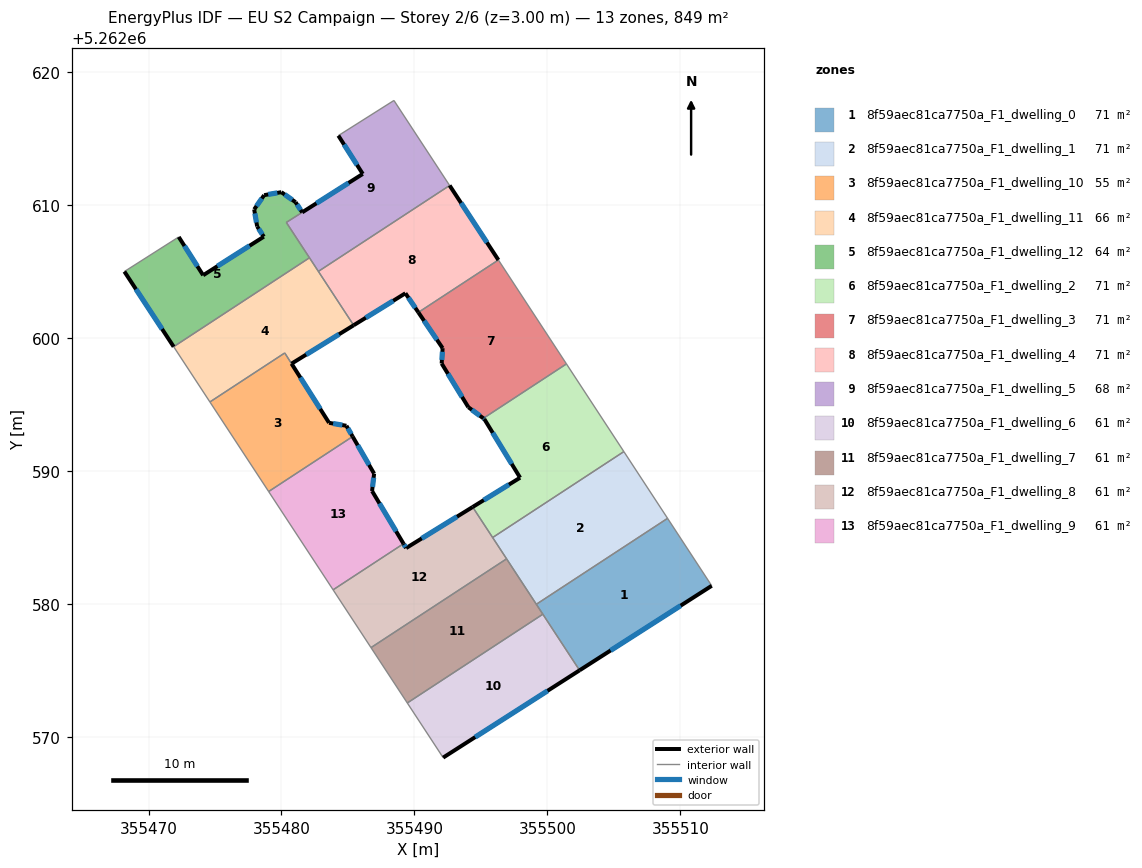
=== STOREY PLAN SPEC (per zone: floor XY polygon, exterior-wall plan segments, windows/doors) ===
zone 1: 8f59aec81ca7750a_F1_dwelling_0  (70.8 m²)
  floor: (355509.03, 5262586.45) (355512.35, 5262581.38) (355502.42, 5262575.02) (355499.16, 5262579.99)
  exterior wall: (355502.42, 5262575.02) – (355512.35, 5262581.38)  [11.8 m]
    window: (355504.75, 5262576.51) – (355510.02, 5262579.88)  [10.0 m²]
  interior walls: 4
zone 2: 8f59aec81ca7750a_F1_dwelling_1  (70.8 m²)
  floor: (355505.75, 5262591.47) (355509.03, 5262586.45) (355499.16, 5262579.99) (355495.88, 5262585.01)
  interior walls: 5
zone 3: 8f59aec81ca7750a_F1_dwelling_10  (55.0 m²)
  floor: (355480.25, 5262598.89) (355483.58, 5262593.63) (355484.88, 5262593.41) (355485.35, 5262592.60) (355479.03, 5262588.46) (355474.62, 5262595.20)
  exterior wall: (355485.35, 5262592.60) – (355484.88, 5262593.41)  [0.9 m]
    window: (355485.24, 5262592.79) – (355484.99, 5262593.22)  [0.8 m²]
  exterior wall: (355484.88, 5262593.41) – (355483.58, 5262593.63)  [1.3 m]
    window: (355484.58, 5262593.46) – (355483.88, 5262593.58)  [1.1 m²]
  exterior wall: (355483.58, 5262593.63) – (355480.76, 5262598.08)  [5.3 m]
    window: (355482.92, 5262594.68) – (355481.42, 5262597.04)  [4.4 m²]
  interior walls: 4
zone 4: 8f59aec81ca7750a_F1_dwelling_11  (66.3 m²)
  floor: (355482.10, 5262606.04) (355485.43, 5262600.97) (355480.76, 5262598.08) (355480.25, 5262598.89) (355474.62, 5262595.20) (355471.89, 5262599.36)
  exterior wall: (355480.76, 5262598.08) – (355485.43, 5262600.97)  [5.5 m]
    window: (355481.85, 5262598.76) – (355484.33, 5262600.29)  [4.6 m²]
  interior walls: 6
zone 5: 8f59aec81ca7750a_F1_dwelling_12  (63.6 m²)
  floor: (355481.06, 5262610.23) (355481.56, 5262609.46) (355480.36, 5262608.70) (355482.10, 5262606.04) (355471.89, 5262599.36) (355468.18, 5262605.01) (355472.27, 5262607.61) (355474.11, 5262604.73) (355478.67, 5262607.63) (355478.17, 5262608.40) (355477.95, 5262609.68) (355478.70, 5262610.75) (355479.99, 5262610.98)
  exterior wall: (355478.67, 5262607.63) – (355474.11, 5262604.73)  [5.4 m]
    window: (355477.60, 5262606.95) – (355475.18, 5262605.41)  [4.6 m²]
  exterior wall: (355478.17, 5262608.40) – (355478.67, 5262607.63)  [0.9 m]
    window: (355478.29, 5262608.22) – (355478.55, 5262607.81)  [0.8 m²]
  exterior wall: (355477.95, 5262609.68) – (355478.17, 5262608.40)  [1.3 m]
    window: (355478.00, 5262609.38) – (355478.12, 5262608.70)  [1.1 m²]
  exterior wall: (355478.70, 5262610.75) – (355477.95, 5262609.68)  [1.3 m]
    window: (355478.52, 5262610.50) – (355478.12, 5262609.93)  [1.1 m²]
  exterior wall: (355479.99, 5262610.98) – (355478.70, 5262610.75)  [1.3 m]
    window: (355479.69, 5262610.93) – (355479.00, 5262610.81)  [1.1 m²]
  exterior wall: (355481.06, 5262610.23) – (355479.99, 5262610.98)  [1.3 m]
    window: (355480.81, 5262610.40) – (355480.24, 5262610.80)  [1.1 m²]
  exterior wall: (355481.56, 5262609.46) – (355481.06, 5262610.23)  [0.9 m]
    window: (355481.44, 5262609.64) – (355481.17, 5262610.05)  [0.8 m²]
  exterior wall: (355468.18, 5262605.01) – (355471.89, 5262599.36)  [6.8 m]
    window: (355469.06, 5262603.68) – (355471.02, 5262600.68)  [5.7 m²]
  exterior wall: (355474.11, 5262604.73) – (355472.27, 5262607.61)  [3.4 m]
    window: (355473.68, 5262605.41) – (355472.70, 5262606.93)  [2.9 m²]
  interior walls: 4
zone 6: 8f59aec81ca7750a_F1_dwelling_2  (70.8 m²)
  floor: (355501.43, 5262598.06) (355505.75, 5262591.47) (355495.88, 5262585.01) (355494.38, 5262587.30) (355497.94, 5262589.51) (355495.25, 5262593.92) (355495.18, 5262593.97)
  exterior wall: (355497.94, 5262589.51) – (355494.38, 5262587.30)  [4.2 m]
    window: (355497.11, 5262588.99) – (355495.21, 5262587.82)  [3.5 m²]
  exterior wall: (355495.25, 5262593.92) – (355497.94, 5262589.51)  [5.2 m]
    window: (355495.88, 5262592.88) – (355497.31, 5262590.54)  [4.4 m²]
  exterior wall: (355495.18, 5262593.97) – (355495.25, 5262593.92)  [0.1 m]
    window: (355495.20, 5262593.96) – (355495.23, 5262593.93)  [0.1 m²]
  interior walls: 4
zone 7: 8f59aec81ca7750a_F1_dwelling_3  (70.8 m²)
  floor: (355496.31, 5262605.88) (355501.43, 5262598.06) (355495.18, 5262593.97) (355494.05, 5262594.81) (355492.04, 5262598.09) (355492.12, 5262599.25) (355490.29, 5262601.94)
  exterior wall: (355492.04, 5262598.09) – (355494.05, 5262594.81)  [3.8 m]
    window: (355492.52, 5262597.32) – (355493.58, 5262595.58)  [3.2 m²]
  exterior wall: (355492.12, 5262599.25) – (355492.04, 5262598.09)  [1.2 m]
    window: (355492.10, 5262598.98) – (355492.06, 5262598.36)  [1.0 m²]
  exterior wall: (355490.29, 5262601.94) – (355492.12, 5262599.25)  [3.3 m]
    window: (355490.72, 5262601.31) – (355491.69, 5262599.88)  [2.7 m²]
  exterior wall: (355494.05, 5262594.81) – (355495.18, 5262593.97)  [1.4 m]
    window: (355494.32, 5262594.61) – (355494.92, 5262594.17)  [1.2 m²]
  interior walls: 3
zone 8: 8f59aec81ca7750a_F1_dwelling_4  (70.8 m²)
  floor: (355492.64, 5262611.48) (355496.31, 5262605.88) (355490.29, 5262601.94) (355489.32, 5262603.38) (355485.43, 5262600.97) (355482.77, 5262605.02)
  exterior wall: (355485.43, 5262600.97) – (355489.32, 5262603.38)  [4.6 m]
    window: (355486.34, 5262601.53) – (355488.41, 5262602.81)  [3.9 m²]
  exterior wall: (355496.31, 5262605.88) – (355492.64, 5262611.48)  [6.7 m]
    window: (355495.45, 5262607.19) – (355493.50, 5262610.17)  [5.7 m²]
  exterior wall: (355489.32, 5262603.38) – (355490.29, 5262601.94)  [1.7 m]
    window: (355489.55, 5262603.04) – (355490.07, 5262602.27)  [1.5 m²]
  interior walls: 3
zone 9: 8f59aec81ca7750a_F1_dwelling_5  (67.9 m²)
  floor: (355488.46, 5262617.87) (355492.64, 5262611.48) (355482.77, 5262605.02) (355480.36, 5262608.70) (355486.11, 5262612.35) (355484.28, 5262615.23)
  exterior wall: (355484.28, 5262615.23) – (355486.11, 5262612.35)  [3.4 m]
    window: (355484.71, 5262614.55) – (355485.68, 5262613.03)  [2.9 m²]
  exterior wall: (355486.11, 5262612.35) – (355481.56, 5262609.46)  [5.4 m]
    window: (355485.04, 5262611.67) – (355482.63, 5262610.14)  [4.6 m²]
  interior walls: 6
zone 10: 8f59aec81ca7750a_F1_dwelling_6  (60.7 m²)
  floor: (355499.66, 5262579.24) (355502.42, 5262575.02) (355492.16, 5262568.46) (355489.46, 5262572.57)
  exterior wall: (355492.16, 5262568.46) – (355502.42, 5262575.02)  [12.2 m]
    window: (355494.57, 5262570.00) – (355500.01, 5262573.48)  [10.3 m²]
  interior walls: 3
zone 11: 8f59aec81ca7750a_F1_dwelling_7  (60.7 m²)
  floor: (355496.93, 5262583.40) (355499.66, 5262579.24) (355489.46, 5262572.57) (355486.73, 5262576.73)
  interior walls: 5
zone 12: 8f59aec81ca7750a_F1_dwelling_8  (60.7 m²)
  floor: (355494.38, 5262587.30) (355496.93, 5262583.40) (355486.73, 5262576.73) (355483.88, 5262581.07) (355489.18, 5262584.54) (355489.37, 5262584.21)
  exterior wall: (355489.37, 5262584.21) – (355489.18, 5262584.54)  [0.4 m]
    window: (355489.33, 5262584.29) – (355489.22, 5262584.46)  [0.3 m²]
  exterior wall: (355494.38, 5262587.30) – (355489.37, 5262584.21)  [5.9 m]
    window: (355493.20, 5262586.58) – (355490.55, 5262584.94)  [5.0 m²]
  interior walls: 5
zone 13: 8f59aec81ca7750a_F1_dwelling_9  (60.7 m²)
  floor: (355486.97, 5262589.81) (355486.81, 5262588.50) (355489.18, 5262584.54) (355483.88, 5262581.07) (355479.03, 5262588.46) (355485.35, 5262592.60)
  exterior wall: (355486.97, 5262589.81) – (355485.35, 5262592.60)  [3.2 m]
    window: (355486.59, 5262590.47) – (355485.73, 5262591.95)  [2.7 m²]
  exterior wall: (355486.81, 5262588.50) – (355486.97, 5262589.81)  [1.3 m]
    window: (355486.85, 5262588.81) – (355486.93, 5262589.50)  [1.1 m²]
  exterior wall: (355489.18, 5262584.54) – (355486.81, 5262588.50)  [4.6 m]
    window: (355488.62, 5262585.47) – (355487.37, 5262587.57)  [3.9 m²]
  interior walls: 3

=== DERIVED (storey summary) ===
Building: EU S2 Campaign
Storey: 2 of 6  (floor level z = 3.00 m)
Storey gross floor area: 849.2 m²
Zones on this storey: 13
  - 8f59aec81ca7750a_F1_dwelling_0: floor 70.8 m²; exterior wall 11.8 m (35.4 m²); 1 window(s) 10.0 m²; WWR 28.1%
  - 8f59aec81ca7750a_F1_dwelling_1: floor 70.8 m²
  - 8f59aec81ca7750a_F1_dwelling_10: floor 55.0 m²; exterior wall 7.5 m (22.6 m²); 3 window(s) 6.4 m²; WWR 28.1%
  - 8f59aec81ca7750a_F1_dwelling_11: floor 66.3 m²; exterior wall 5.5 m (16.5 m²); 1 window(s) 4.6 m²; WWR 28.1%
  - 8f59aec81ca7750a_F1_dwelling_12: floor 63.6 m²; exterior wall 22.6 m (67.9 m²); 9 window(s) 19.1 m²; WWR 28.1%
  - 8f59aec81ca7750a_F1_dwelling_2: floor 70.8 m²; exterior wall 9.5 m (28.4 m²); 3 window(s) 8.0 m²; WWR 28.1%
  - 8f59aec81ca7750a_F1_dwelling_3: floor 70.8 m²; exterior wall 9.7 m (29.0 m²); 4 window(s) 8.2 m²; WWR 28.1%
  - 8f59aec81ca7750a_F1_dwelling_4: floor 70.8 m²; exterior wall 13.0 m (39.0 m²); 3 window(s) 11.0 m²; WWR 28.1%
  - 8f59aec81ca7750a_F1_dwelling_5: floor 67.9 m²; exterior wall 8.8 m (26.4 m²); 2 window(s) 7.4 m²; WWR 28.1%
  - 8f59aec81ca7750a_F1_dwelling_6: floor 60.7 m²; exterior wall 12.2 m (36.5 m²); 1 window(s) 10.3 m²; WWR 28.1%
  - 8f59aec81ca7750a_F1_dwelling_7: floor 60.7 m²
  - 8f59aec81ca7750a_F1_dwelling_8: floor 60.7 m²; exterior wall 6.3 m (18.8 m²); 2 window(s) 5.3 m²; WWR 28.1%
  - 8f59aec81ca7750a_F1_dwelling_9: floor 60.7 m²; exterior wall 9.2 m (27.5 m²); 3 window(s) 7.7 m²; WWR 28.1%
Zone adjacency (shared interzone walls):
  - 8f59aec81ca7750a_F1_dwelling_0 ↔ 8f59aec81ca7750a_F1_dwelling_1
  - 8f59aec81ca7750a_F1_dwelling_0 ↔ 8f59aec81ca7750a_F1_dwelling_6
  - 8f59aec81ca7750a_F1_dwelling_0 ↔ 8f59aec81ca7750a_F1_dwelling_7
  - 8f59aec81ca7750a_F1_dwelling_1 ↔ 8f59aec81ca7750a_F1_dwelling_2
  - 8f59aec81ca7750a_F1_dwelling_1 ↔ 8f59aec81ca7750a_F1_dwelling_7
  - 8f59aec81ca7750a_F1_dwelling_1 ↔ 8f59aec81ca7750a_F1_dwelling_8
  - 8f59aec81ca7750a_F1_dwelling_10 ↔ 8f59aec81ca7750a_F1_dwelling_11
  - 8f59aec81ca7750a_F1_dwelling_10 ↔ 8f59aec81ca7750a_F1_dwelling_9
  - 8f59aec81ca7750a_F1_dwelling_11 ↔ 8f59aec81ca7750a_F1_dwelling_12
  - 8f59aec81ca7750a_F1_dwelling_11 ↔ 8f59aec81ca7750a_F1_dwelling_4
  - 8f59aec81ca7750a_F1_dwelling_11 ↔ 8f59aec81ca7750a_F1_dwelling_5
  - 8f59aec81ca7750a_F1_dwelling_12 ↔ 8f59aec81ca7750a_F1_dwelling_5
  - 8f59aec81ca7750a_F1_dwelling_2 ↔ 8f59aec81ca7750a_F1_dwelling_3
  - 8f59aec81ca7750a_F1_dwelling_2 ↔ 8f59aec81ca7750a_F1_dwelling_8
  - 8f59aec81ca7750a_F1_dwelling_3 ↔ 8f59aec81ca7750a_F1_dwelling_4
  - 8f59aec81ca7750a_F1_dwelling_4 ↔ 8f59aec81ca7750a_F1_dwelling_5
  - 8f59aec81ca7750a_F1_dwelling_6 ↔ 8f59aec81ca7750a_F1_dwelling_7
  - 8f59aec81ca7750a_F1_dwelling_7 ↔ 8f59aec81ca7750a_F1_dwelling_8
  - 8f59aec81ca7750a_F1_dwelling_8 ↔ 8f59aec81ca7750a_F1_dwelling_9